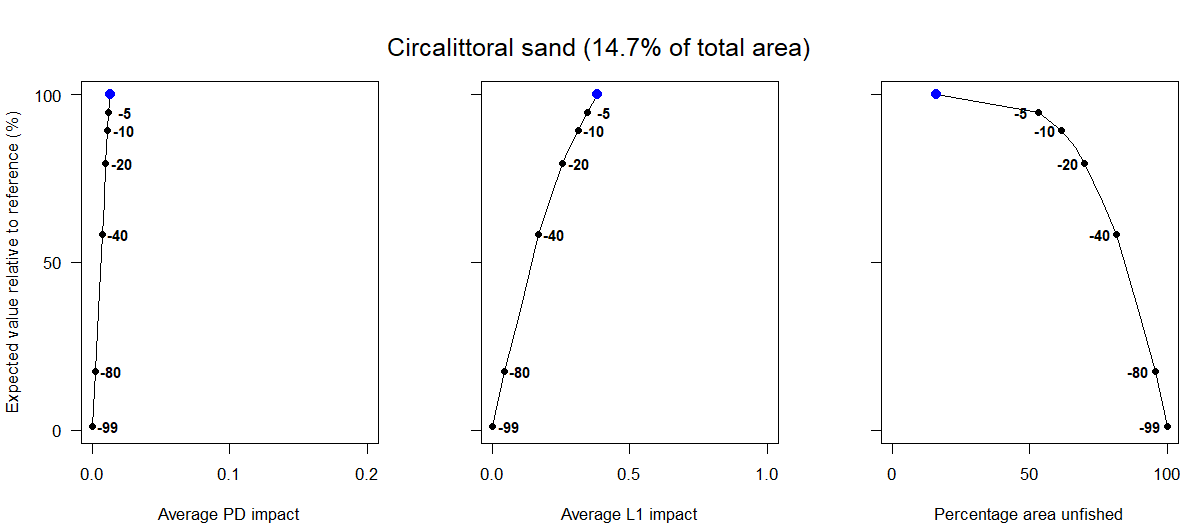

The file beside this chart, header and first rows:
Effort reduction as a percentage, Average PD impact, Average L1 impact, Percentage area unfished, Percentage of total value, Percentage of total weight
0, 0.01, 0.38, 16.04, 100, 100
5, 0.01, 0.35, 53.19, 94.61, 94.75
10, 0.01, 0.31, 61.57, 89.36, 89.94
15, 0.01, 0.28, 66.7, 84.38, 84.94
20, 0.01, 0.26, 70.07, 79.34, 79.55
30, 0.01, 0.21, 76.58, 68.23, 68.82
40, 0.01, 0.17, 81.69, 58.43, 59.32
60, 0, 0.1, 89.44, 35.69, 36.91
80, 0, 0.04, 95.7, 17.58, 16.61
99, 0, 0, 100, 1.24, 0.66
